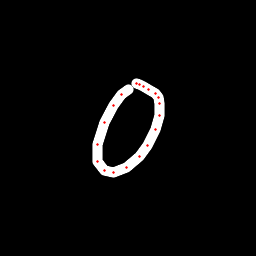

The file beside this chart, header and first rows:
x, y, hover, eod
128.3, 89.56, 0.0, 0.0
121.9, 94.64, 0.0, 0.0
113.6, 105.4, 0.0, 0.0
104.5, 122.3, 0.0, 0.0
97.62, 144.8, 0.0, 0.0
97.96, 161.8, 0.0, 0.0
104.5, 170.4, 0.0, 0.0
113.5, 172.5, 0.0, 0.0
126.7, 167.4, 0.0, 0.0
139.3, 156.4, 0.0, 0.0
147.8, 145.2, 0.0, 0.0
155.2, 129.9, 0.0, 0.0
159.5, 115.7, 0.0, 0.0
160, 103.5, 0.0, 0.0
158.6, 97.35, 0.0, 0.0
155.4, 93.69, 0.0, 0.0
148.6, 89.07, 0.0, 0.0
143.8, 86.32, 0.0, 0.0
139.7, 84.76, 0.0, 0.0
136.2, 83.98, 0.0, 1.0
